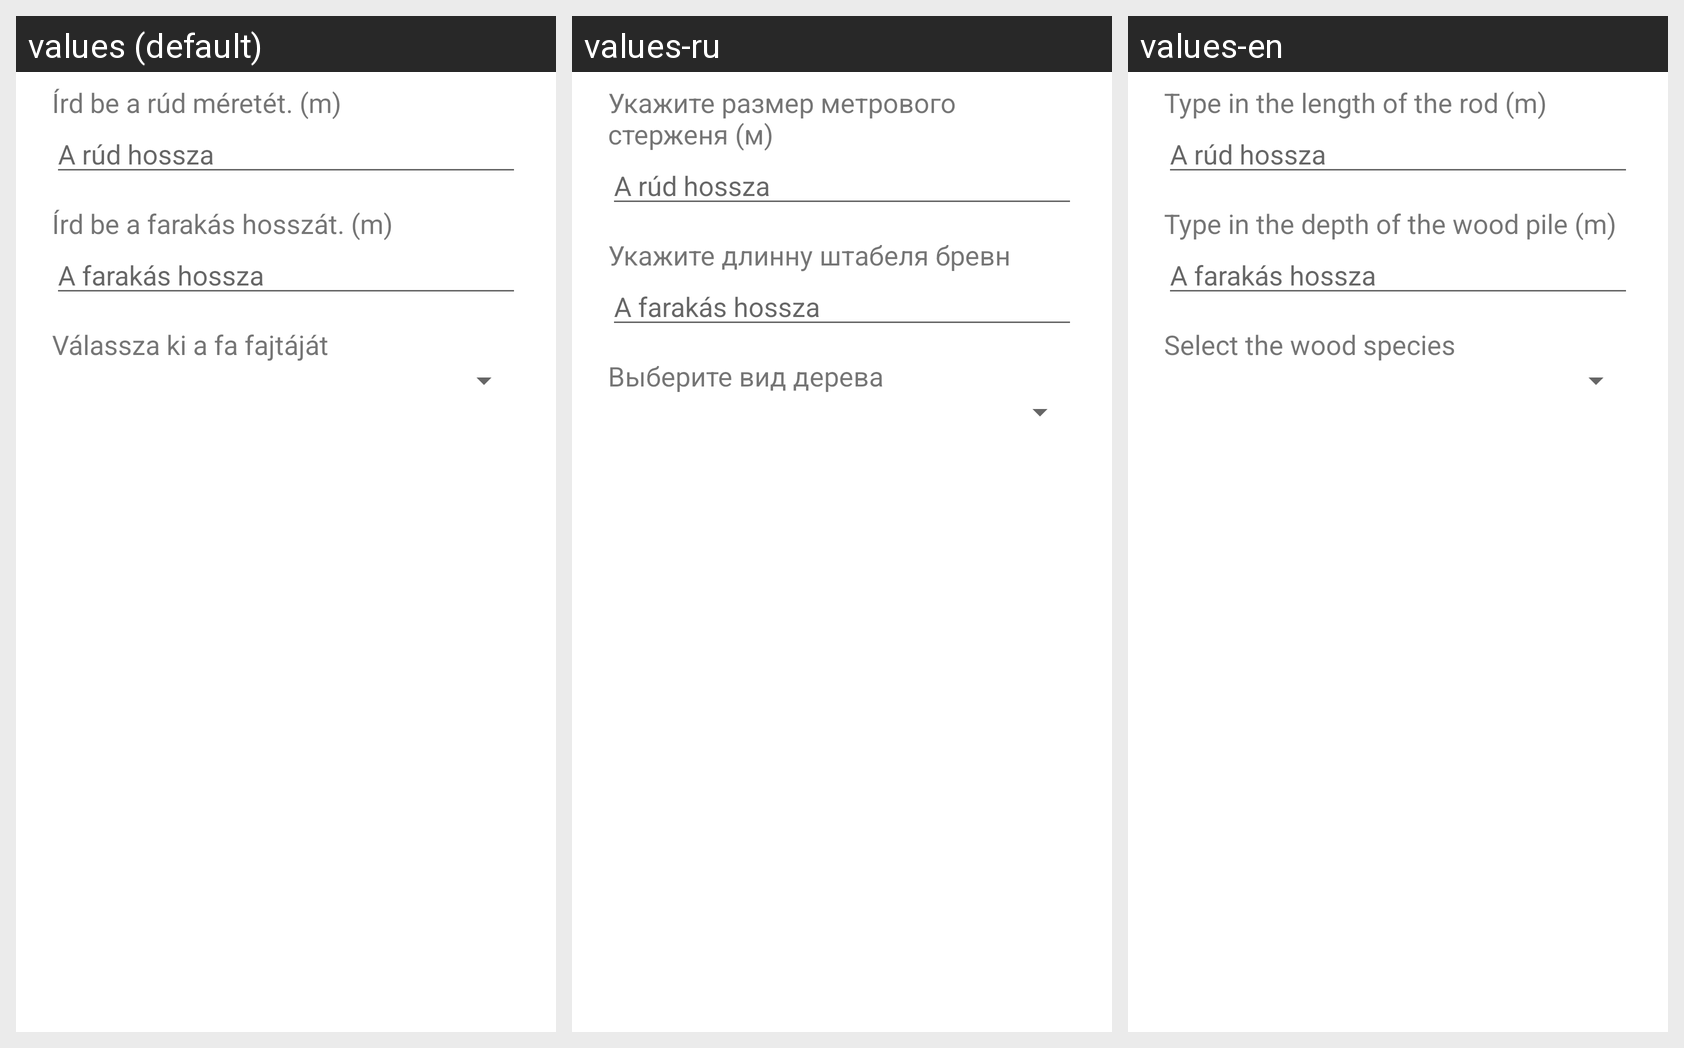

The Android screen above is rendered under several locales of the same app. Produce the string resources it draws, with the default and per-locale values.
Android screen res/layout/parameter_settings_dialog.xml rendered under 3 locales, left to right: values (default), values-ru, values-en. Device: Nexus 5 (rendered at 1080×1920; each locale shown at half size, 540×960, under a caption strip naming it); theme AppTheme.
Strings drawn on this screen, with the default value and each locale's value (text and hints the layout hard-codes, and strings that could not be matched under every locale, appear in the picture but are not listed):

length_of_rod
  values: Írd be a rúd méretét. (m)
  values-ru: Укажите размер метрового стерженя (м)
  values-en: Type in the length of the rod (m)

length_of_wood
  values: Írd be a farakás hosszát. (m)
  values-ru: Укажите длинну штабеля бревн
  values-en: Type in the depth of the wood pile (m)

select_species
  values: Válassza ki a fa fajtáját
  values-ru: Выберите вид дерева
  values-en: Select the wood species
